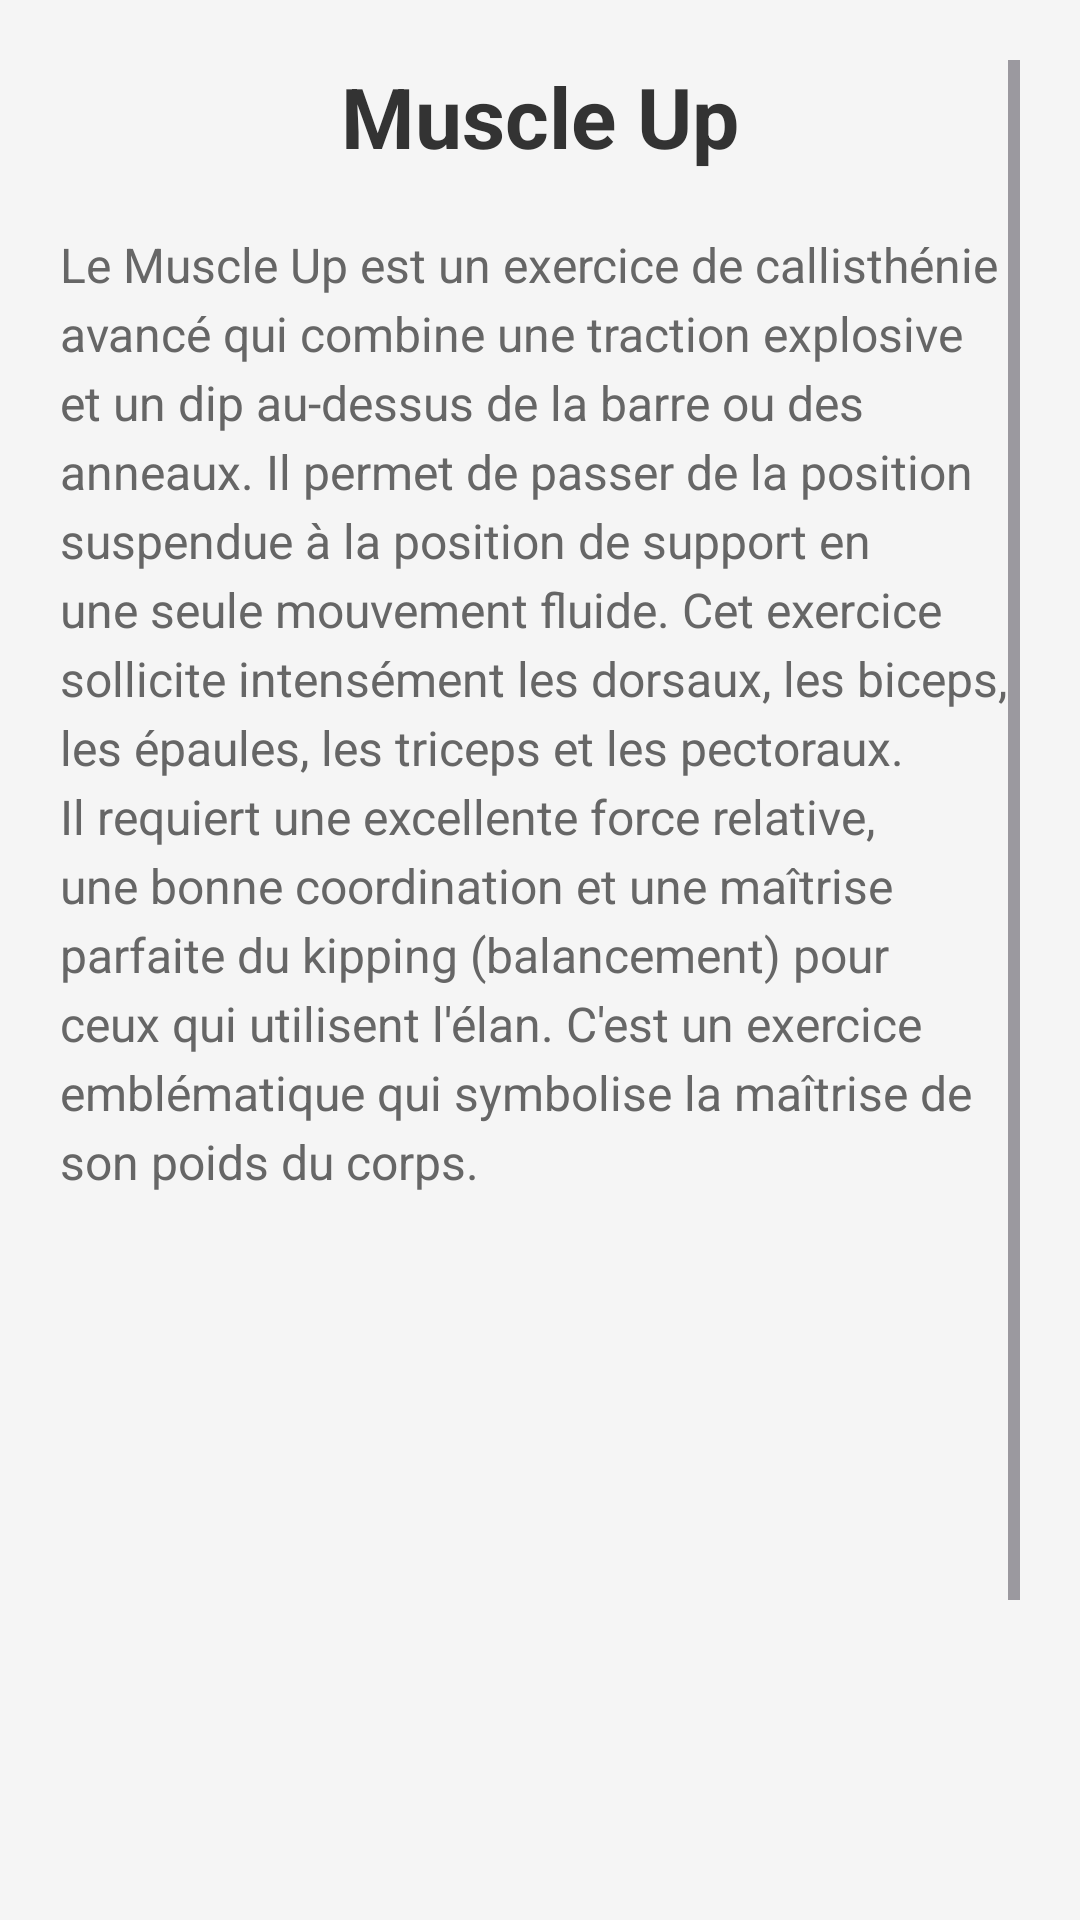

Layout XML and referenced resources for this Android screen:
<!-- AndroidManifest.xml: application theme Theme.Muscu -->
<!-- res/layout/activity_muscle_up.xml -->
<?xml version="1.0" encoding="utf-8"?>
<ScrollView xmlns:android="http://schemas.android.com/apk/res/android"
    android:layout_width="match_parent"
    android:layout_height="match_parent"
    android:padding="20dp"
    android:background="#F5F5F5">

    <LinearLayout
        android:layout_width="match_parent"
        android:layout_height="wrap_content"
        android:orientation="vertical">

        <TextView
            android:layout_width="match_parent"
            android:layout_height="wrap_content"
            android:text="Muscle Up"
            android:textSize="28sp"
            android:textStyle="bold"
            android:gravity="center"
            android:layout_marginBottom="20dp"
            android:textColor="#333333" />

        <TextView
            android:layout_width="match_parent"
            android:layout_height="wrap_content"
            android:text="Le Muscle Up est un exercice de callisthénie avancé qui combine une traction explosive et un dip au-dessus de la barre ou des anneaux. Il permet de passer de la position suspendue à la position de support en une seule mouvement fluide. Cet exercice sollicite intensément les dorsaux, les biceps, les épaules, les triceps et les pectoraux. Il requiert une excellente force relative, une bonne coordination et une maîtrise parfaite du kipping (balancement) pour ceux qui utilisent l'élan. C'est un exercice emblématique qui symbolise la maîtrise de son poids du corps."
            android:textSize="16sp"
            android:lineSpacingExtra="4dp"
            android:textColor="#666666"
            android:layout_marginBottom="20dp" />

        <ImageView
            android:id="@+id/gifMuscleUp"
            android:layout_width="match_parent"
            android:layout_height="300dp"
            android:contentDescription="Animation muscle up"
            android:layout_gravity="center"
            android:layout_marginBottom="30dp" />

    </LinearLayout>

</ScrollView>
<!-- resources referenced by this layout -->
<resources>
  <style name="Theme.Muscu" parent="Base.Theme.Muscu" />
  <style name="Base.Theme.Muscu" parent="Theme.Material3.DayNight.NoActionBar">
          
          
      </style>
</resources>
